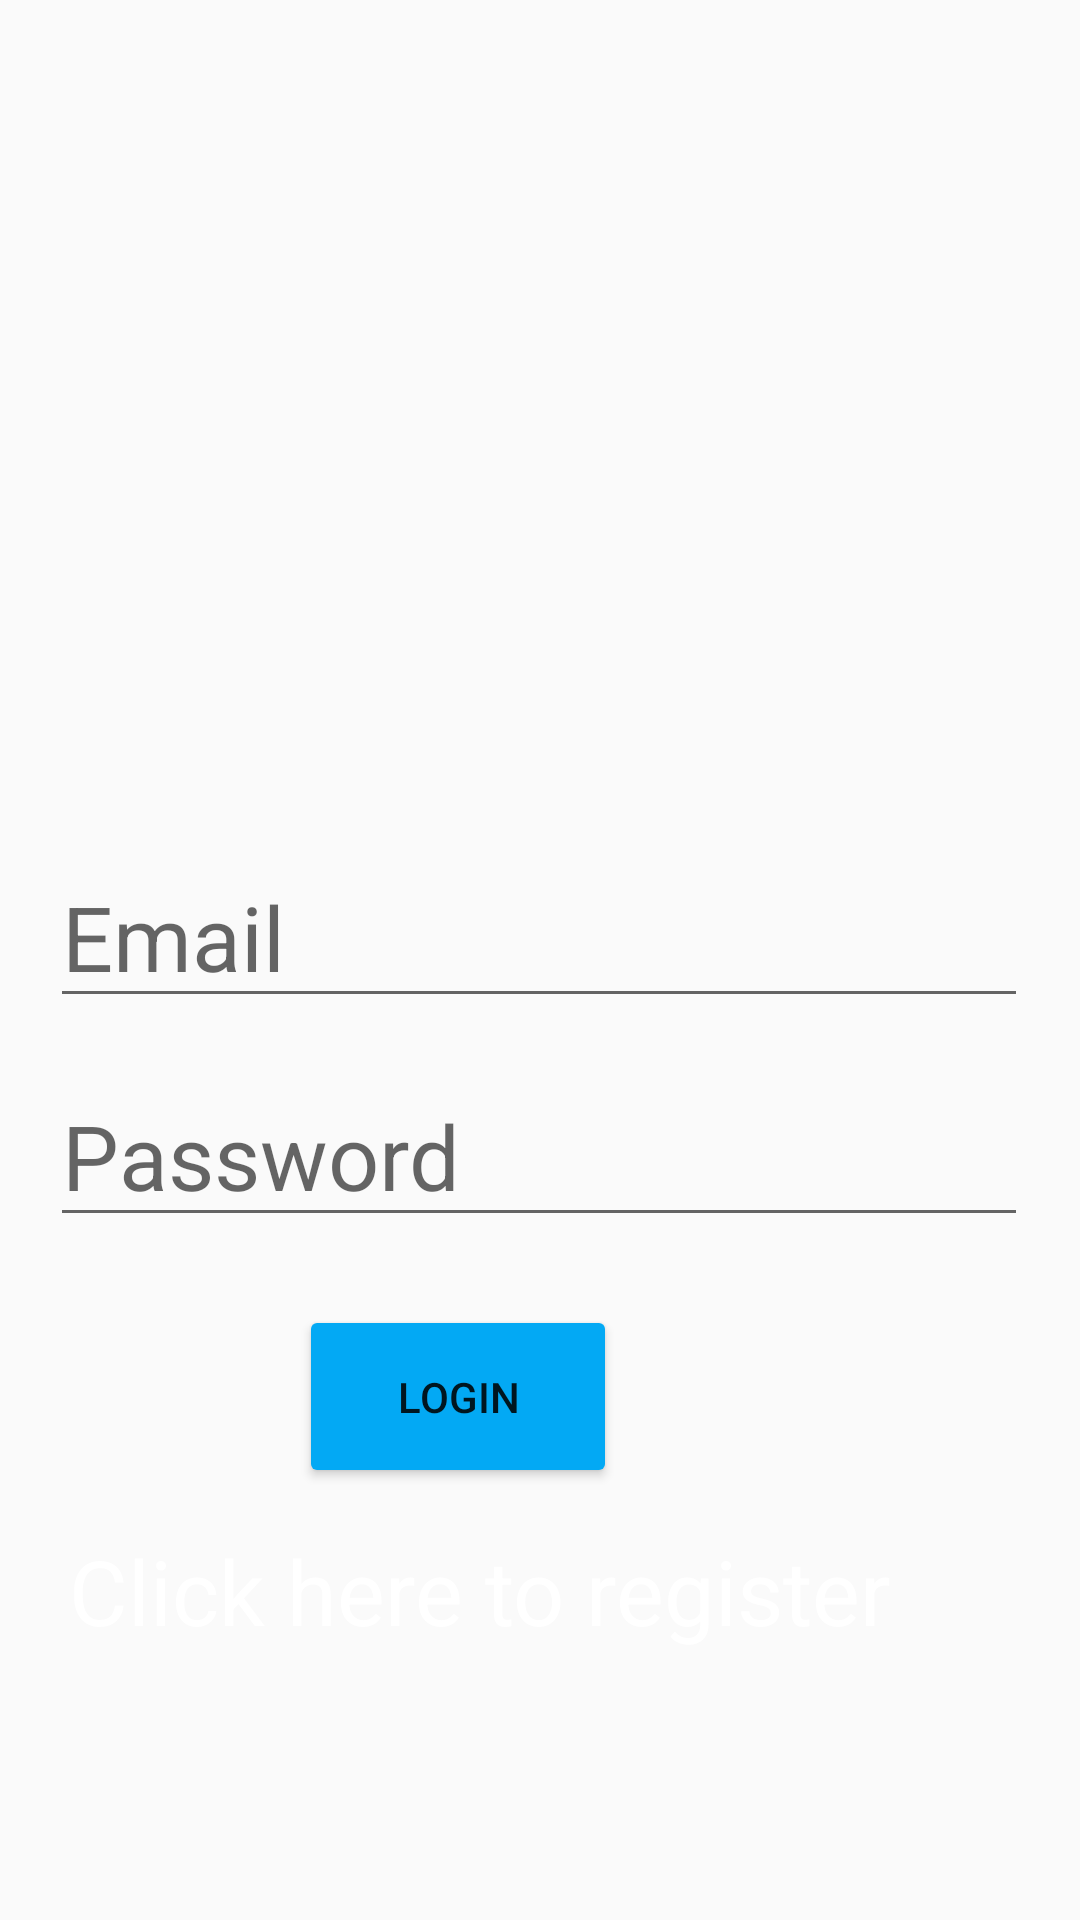

Write the Android layout XML for this screen, with the resource values it uses.
<!-- AndroidManifest.xml: application theme Theme.SmartFarmer -->
<!-- res/layout/activity_main.xml -->
<?xml version="1.0" encoding="utf-8"?>

<androidx.constraintlayout.widget.ConstraintLayout xmlns:android="http://schemas.android.com/apk/res/android"
    xmlns:app="http://schemas.android.com/apk/res-auto"
    xmlns:tools="http://schemas.android.com/tools"
    android:layout_width="match_parent"
    android:layout_height="match_parent"
    tools:context=".MainActivity">

    <Button
        android:id="@+id/logbutton"
        android:layout_width="106dp"
        android:layout_height="61dp"
        android:text="login"
        app:backgroundTint="#03A9F4"
        app:layout_constraintBottom_toBottomOf="parent"
        app:layout_constraintEnd_toEndOf="parent"
        app:layout_constraintHorizontal_bias="0.393"
        app:layout_constraintStart_toStartOf="parent"
        app:layout_constraintTop_toBottomOf="@+id/logpassword"
        app:layout_constraintVertical_bias="0.135" />

    <EditText
        android:id="@+id/logpassword"
        android:layout_width="326dp"
        android:layout_height="52dp"
        android:ems="10"
        android:hint="Password"
        android:inputType="textPassword"
        android:textColor="#000000"
        android:textSize="30sp"
        app:layout_constraintBottom_toBottomOf="parent"
        app:layout_constraintEnd_toEndOf="parent"
        app:layout_constraintHorizontal_bias="0.494"
        app:layout_constraintStart_toStartOf="parent"
        app:layout_constraintTop_toBottomOf="@+id/logemail"
        app:layout_constraintVertical_bias="0.084" />

    <EditText
        android:id="@+id/logemail"
        android:layout_width="326dp"
        android:layout_height="56dp"
        android:ems="10"
        android:hint="Email"
        android:inputType="textEmailAddress"
        android:textColor="#000000"
        android:textSize="30sp"
        app:layout_constraintBottom_toBottomOf="parent"
        app:layout_constraintEnd_toEndOf="parent"
        app:layout_constraintHorizontal_bias="0.494"
        app:layout_constraintStart_toStartOf="parent"
        app:layout_constraintTop_toTopOf="parent"
        app:layout_constraintVertical_bias="0.485" />

    <ProgressBar
        android:id="@+id/progressBar"
        style="?android:attr/progressBarStyle"
        android:layout_width="wrap_content"
        android:layout_height="wrap_content"
        app:layout_constraintBottom_toTopOf="@+id/logemail"
        app:layout_constraintEnd_toEndOf="parent"
        app:layout_constraintHorizontal_bias="0.498"
        app:layout_constraintStart_toStartOf="parent"
        app:layout_constraintTop_toTopOf="parent"
        app:layout_constraintVertical_bias="0.864" />

    <TextView
        android:id="@+id/reg"
        android:layout_width="301dp"
        android:layout_height="40dp"
        android:text="Click here to register"
        android:textColor="#FFFFFF"
        android:textSize="30sp"
        app:layout_constraintBottom_toBottomOf="parent"
        app:layout_constraintEnd_toEndOf="parent"
        app:layout_constraintHorizontal_bias="0.392"
        app:layout_constraintStart_toStartOf="parent"
        app:layout_constraintTop_toBottomOf="@+id/logbutton"
        app:layout_constraintVertical_bias="0.136" />
</androidx.constraintlayout.widget.ConstraintLayout>
<!-- resources referenced by this layout -->
<resources>
  <style name="Theme.SmartFarmer" parent="Theme.AppCompat.Light.NoActionBar">
          
          <item name="colorPrimary">#08FF08</item>
          <item name="colorPrimaryVariant">#08FF08</item>
          <item name="colorOnPrimary">@color/white</item>
          
          <item name="colorSecondary">@color/teal_200</item>
          <item name="colorSecondaryVariant">@color/teal_700</item>
          <item name="colorOnSecondary">@color/black</item>
          
          <item name="android:statusBarColor" tools:targetApi="l">?attr/colorPrimaryVariant</item>
          
      </style>
  <!-- not gathered from this repository: default colours our renderer supplied (Android Studio template values) -->
  <color name="teal_200">#FF03DAC5</color>
  <color name="teal_700">#FF018786</color>
  <color name="black">#FF000000</color>
  <color name="white">#FFFFFFFF</color>
</resources>
